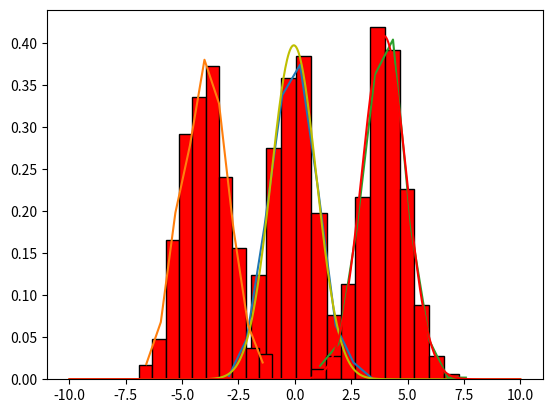

This chart was generated by the following Python code:
import numpy as np
import matplotlib.pyplot as plt
import scipy.stats as sc
def myEpdf(vecteur):
    n = len(vecteur)
    nbins = int(np.round(1 + np.log2(n)))
    x = np.linspace(np.min(vecteur), np.max(vecteur) + 0.1 * np.max(vecteur), nbins)
    noccurence = np.zeros(nbins-1, dtype='int')
    xaxis = np.zeros(nbins - 1, dtype='float')
    bin_width = (x[1] - x[0])
    for i in range(len(x) - 1):
        idx = np.where((vecteur >= x[i]) & (vecteur < x[i + 1]))[0]
        noccurence[i] = len(idx)/bin_width
        xaxis[i] = (x[i + 1] - x[i]) / 2 + x[i]
    noccurence = noccurence /n
    plt.plot(xaxis, noccurence)
    mean = np.mean(xaxis)
    sigma = np.sqrt(np.var(xaxis))
    theor = sc.norm.pdf(np.linspace(-20,20,500),1,2)
   # plt.plot(np.linspace(0,2,500), theor, 'r')
    return (np.linspace(-20,20,500),theor)
def myTest(T1, T2, alpha):
    # Statistique de Test T :
    Moy_T1 = np.mean(T1)
    Var_T1= np.mean(T1** 2) - (Moy_T1** 2)

    Moy_T2= np.mean(T2)
    Var_T2 = np.mean(T2 ** 2) - (Moy_T2 ** 2)

    T = (Moy_T1 - Moy_T2) / (np.sqrt(Var_T1 / len(T1)+ Var_T2/len(T2)))

    beta = sc.t.cdf(T,len(T1)-1) # (T, degré de liberté)0
    # Hypothèse :
    if beta >(1 - alpha / 2):
        # On est dans la zone de conformité
        # On valide H1èè
        H = 1
    else :
        # On rejette H1, et on valide H0
        H = 0
    return(T,beta,H)
def studentTheorique(v,n):
    moy=np.mean(v)
    sigma=np.sqrt(np.var(v))
    x=np.linspace(-10,10,n)
    y=sc.norm.pdf(x,moy,sigma)
    return x,y
cont = 500
T_1 = np.zeros(cont, dtype=float)
H_1 = np.zeros(cont, dtype=int)
"""T_2 = np.zeros(i, dtype=float)
H_2 = np.zeros(i, dtype=int)"""
"""T_3 = np.zeros(i, dtype=float)
H_3 = np.zeros(i, dtype=int)"""

for i in range(cont):
    n1 = 500
    n2 = 500
    Sample_1 = np.random.normal(0, 2, n1)
    Sample_2 = np.random.normal(0, 2, n2)
    T_1[i], pvalue_T_1, H_1[i] = myTest(Sample_1, Sample_2, 0.05)
    #print(T_1[i], pvalue_T_1, H_1[i])

x1,T2=myEpdf(T_1)
count,bins=np.histogram(T_1,10)
plt.hist(bins[:-1], bins,weights=count,color="red",edgecolor="black",density=True)
x_Theo1,Theo1=studentTheorique(T_1,500)
plt.plot(x_Theo1,Theo1,'y')
for i in range(cont):
    n1 = 500
    n2 = 500
    Sample_1 = np.random.normal(0, 2, n1)
    Sample_2 = np.random.normal(0.5, 2, n2)
    T_1[i], pvalue_T_1, H_1[i] = myTest(Sample_1, Sample_2, 0.05)
    #print(T_1[i], pvalue_T_1, H_1[i])

x1,T2=myEpdf(T_1)
count,bins=np.histogram(T_1,10)
plt.hist(bins[:-1], bins,weights=count,color="red",edgecolor="black",density=True)

for i in range(cont):
    n1 = 500
    n2 = 500
    Sample_1 = np.random.normal(0, 2, n1)
    Sample_2 = np.random.normal(-0.5, 2, n2)
    T_1[i], pvalue_T_1, H_1[i] = myTest(Sample_1, Sample_2, 0.05)
    #print(T_1[i], pvalue_T_1, H_1[i])

x1,T2=myEpdf(T_1)
count,bins=np.histogram(T_1,10)
plt.hist(bins[:-1],bins,weights=count,color="red",edgecolor="black",density=True)
#plt.plot(x1,T2)

x_Theo1,Theo1=studentTheorique(T_1,500)
plt.plot(x_Theo1,Theo1,'r')
plt.show()